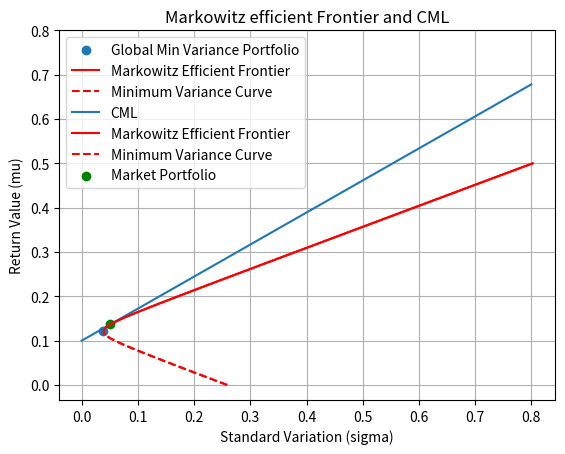

Reproduce this figure in Python.
import math
import numpy as np
import matplotlib.pyplot as plt

m = np.array([[0.1,0.2,0.15]])
u = np.array([[1,1,1]])
C = np.array([[0.005,-0.010,0.004],[-0.010,0.040,-0.002],[0.004,-0.002,0.023]])
C_inv = np.linalg.inv(C)

mu_arr = np.linspace(0,0.5,101)
xx1 = []
xx2 = []
SD1_arr = []
SD2_arr = []

M11 = (m.dot(C_inv)).dot(m.T)
M12 = (u.dot(C_inv)).dot(m.T)
M21 = (m.dot(C_inv)).dot(u.T)
M22 = (u.dot(C_inv)).dot(u.T)

M = np.array([[M11[0][0],M12[0][0]],[M21[0][0],M22[0][0]]])
M_inv = np.linalg.inv(M)

sample = [] # for part B
cn = 0
Global_min_mu = M12/M22

for mu in mu_arr:
    lamda = 2*M_inv.dot((np.array([[mu,1]])).T)
    w = (lamda[0][0]* (m.dot(C_inv)) + (lamda[1][0]*(u.dot(C_inv))))/2
    var = w.dot(C.dot(w.T))
    if mu<Global_min_mu[0][0]:
        xx1.append(mu)
        SD1_arr.append(math.sqrt(var[0][0]))
        if cn%10 ==0:
            sample.append((mu,SD1_arr[-1],w[0][0],w[0][1],w[0][2]))
        cn+=1
    else :
        xx2.append(mu)
        SD2_arr.append(math.sqrt(var[0][0]))
        if cn%10 ==0:
            sample.append((mu,SD2_arr[-1],w[0][0],w[0][1],w[0][2]))
        cn+=1
    
# Part A
Global_min_mu = M12/M22
lamda = 2*M_inv.dot((np.array([[Global_min_mu[0][0],1]])).T)
lam1 = lamda[0][0]
lam2 = lamda[1][0]
w = lam1*(m.dot(C_inv)) + lam2*(u.dot(C_inv))
w = w/2
Global_min_var = w.dot(C.dot(w.T))

plt.scatter(math.sqrt(Global_min_var[0][0]),Global_min_mu[0][0],label="Global Min Variance Portfolio")
plt.plot(SD2_arr, xx2,c='r',label = "Markowitz Efficient Frontier")
plt.plot(SD1_arr, xx1,c='r',label = "Minimum Variance Curve",linestyle='dashed')
plt.xlabel("Standard Variation (sigma)")
plt.ylabel("Return Value (mu)")
plt.yticks(np.linspace(0,0.5,11))
plt.xticks(np.linspace(0,1,11))
plt.title("Markowitz efficient Frontier")
plt.grid(True)
plt.legend()
plt.show()
 
# Part B    
print("Return     Risk (SD)        w1            w2            w3")
for ele in sample:
    for j in range(0,5):
        print(round(ele[j],3),end = "         ")
    print("")
    

# Part C
# max
sig = 0.15

val = M22.dot(M11) - M12.dot(M21)

tem = 4*(M12.dot(M12)) - 4*(M22.dot(M11 - sig*sig*val))
tem = tem[0][0]
mu = (2*M12 + np.array([[math.sqrt(tem)]]))/(2*M22)

y = np.array([[mu[0][0],1]])

M = np.array([[M11[0][0],M12[0][0]],[M21[0][0],M22[0][0]]])
M_inv = np.linalg.inv(M)

lamda = 2*M_inv.dot(y.T)

w = (lamda[0][0]*m.dot(C_inv) + lamda[1][0]*u.dot(C_inv))/2

print("")
print("For a 15% risk, the maximum return is",round(mu[0][0],4))
print("Corresponding Portfolio :","w1 =",round(w[0][0],4),"w2 =",round(w[0][1],4),"w3 =",round(w[0][2],4))

# min
mu = (2*M12 - np.array([[math.sqrt(tem)]]))/(2*M22)

y = np.array([[mu[0][0],1]])

M = np.array([[M11[0][0],M12[0][0]],[M21[0][0],M22[0][0]]])
M_inv = np.linalg.inv(M)

lamda = 2*M_inv.dot(y.T)

w = (lamda[0][0]*m.dot(C_inv) + lamda[1][0]*u.dot(C_inv))/2

print("")
print("For a 15% risk, the minimum return is",round(mu[0][0],4))
print("Corresponding Portfolio :","w1 =",round(w[0][0],4),"w2 =",round(w[0][1],4),"w3 =",round(w[0][2],4))

# Part D

mu = 0.18
lamda = 2*M_inv.dot((np.array([[mu,1]])).T)
    
lam1 = lamda[0][0]
lam2 = lamda[1][0]
w = lam1* (m.dot(C_inv)) + lam2* (u.dot(C_inv))
w = w/2
var = w.dot(C.dot(w.T))
print("")
print("For a 18% return, the minimum risk is",round(math.sqrt(var[0][0])*100,4),"%")
print("Corresponding Portfolio :","w1 =",round(w[0][0],4),"w2 =",round(w[0][1],4),"w3 =",round(w[0][2],4))

# Part E
rf = 0.10

num = (m-rf*u).dot(C_inv)
denom = (m-rf*u).dot(C_inv.dot(u.T))
w = num/denom
mu = w.dot(m.T)
var = w.dot(C.dot(w.T))

print("")
print("For a 10% risk free return, the return on market portfolio is",round((mu[0][0]),4))
print("For a 10% risk free return, the risk on market portfolio is",round(math.sqrt(var[0][0])*100,4),"%")
print("Corresponding Portfolio :","w1 =",round(w[0][0],4),"w2 =",round(w[0][1],4),"w3 =",round(w[0][2],4))

point1 = (0,0.1)
point2 = (math.sqrt(var[0][0]),mu[0][0])

x_values = [point1[0], point2[0],0.8]

y_values = [point1[1], point2[1],0.1+0.8*(point2[1]-0.1)/point2[0]]


plt.plot(x_values, y_values,label="CML")
plt.plot(SD2_arr, xx2,c='r',label = "Markowitz Efficient Frontier")
plt.plot(SD1_arr, xx1,c='r',label = "Minimum Variance Curve",linestyle='dashed')
plt.scatter([math.sqrt(var[0][0])],[mu[0][0]],c='g',label="Market Portfolio")
plt.xlabel("Standard Variation (sigma)")
plt.ylabel("Return Value (mu)")
plt.yticks(np.linspace(0,0.8,9))
plt.xticks(np.linspace(0,0.8,9))
plt.title("Markowitz efficient Frontier and CML")
plt.grid(True)
plt.legend()
plt.show()

# part F

sig = 0.1
ratio_risk = sig/math.sqrt(var[0][0])
w_risk = (ratio_risk)*w

print("")
print("For a 10% risk free return, the required portfolio is:")
print("Corresponding Portfolio (Risky Asset):","w1 =",round(w_risk[0][0],4),"w2 =",round(w_risk[0][1],4),"w3 =",round(w_risk[0][2],4))
print("Corresponding Portfolio (RiskFree Asset):","w =",round((1-w_risk[0][0]-w_risk[0][1]-w_risk[0][2]),4))

sig = 0.25
ratio_risk = sig/math.sqrt(var[0][0])
w_risk = (ratio_risk)*w

print("")
print("For a 25% risk free return, the required portfolio is:")
print("Corresponding Portfolio (Risky Asset):","w1 =",round(w_risk[0][0],4),"w2 =",round(w_risk[0][1],4),"w3 =",round(w_risk[0][2],4))
print("Corresponding Portfolio (RiskFree Asset):","w =",round((1-w_risk[0][0]-w_risk[0][1]-w_risk[0][2]),4))


